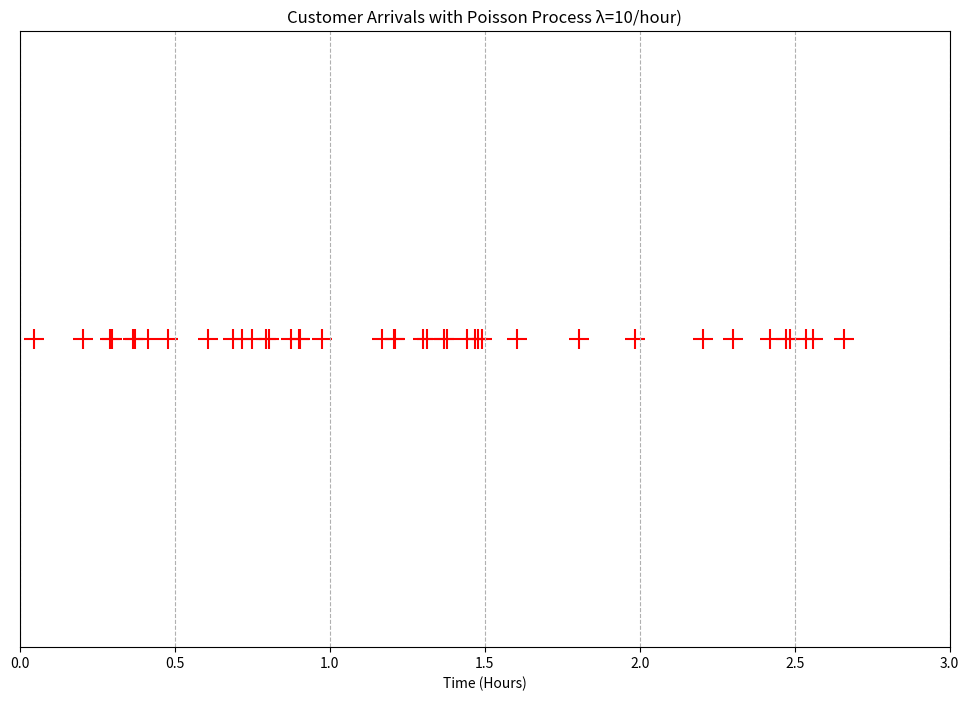

Here is the Python script that generated this plot:
import numpy as np
import matplotlib.pyplot as plt

#Defining parameters
#Average rate of events = lambda
#Rate of customers appearing = 10 per hour
lambda_rate = 10

#Time to run the simulation (in hours)
simulation_time = 3.0

current_time = 0        #time the clock will start from
arrival_times = []      #a list to store the times customers will arrive

#Simulation loop

while current_time < simulation_time:
    #whiles we are still within the simulation time, model will pick from an exponent
    #because a poisson process picks random values in an increasing exponential order
    time_to_next_arrival = np.random.exponential(scale = 1/lambda_rate)     #1/lamda is the gap between events. So #a rate of 10 will be 1/10 = 6 minutes gap

    #Advancing the simulation clock
    current_time += time_to_next_arrival

    if current_time < simulation_time:
        arrival_times.append(current_time)

#Analyzing and plotting results
num_arrivals = len(arrival_times)
print("Simulation Complete")
print(f"Total Customers that Arrived in {simulation_time}: {num_arrivals}")

#Creating a scatter plot
plt.figure(figsize=(12,8))

plt.scatter(arrival_times, np.ones_like(arrival_times), marker='+', s=200, color='red')

#Creating a timeline
plt.title(f"Customer Arrivals with Poisson Process λ={lambda_rate}/hour)")
plt.xlabel("Time (Hours)")
plt.yticks([])      #hide y axis ticks and labels
plt.xlim(0, simulation_time)
plt.grid(axis='x', linestyle = '--')

plt.show()
